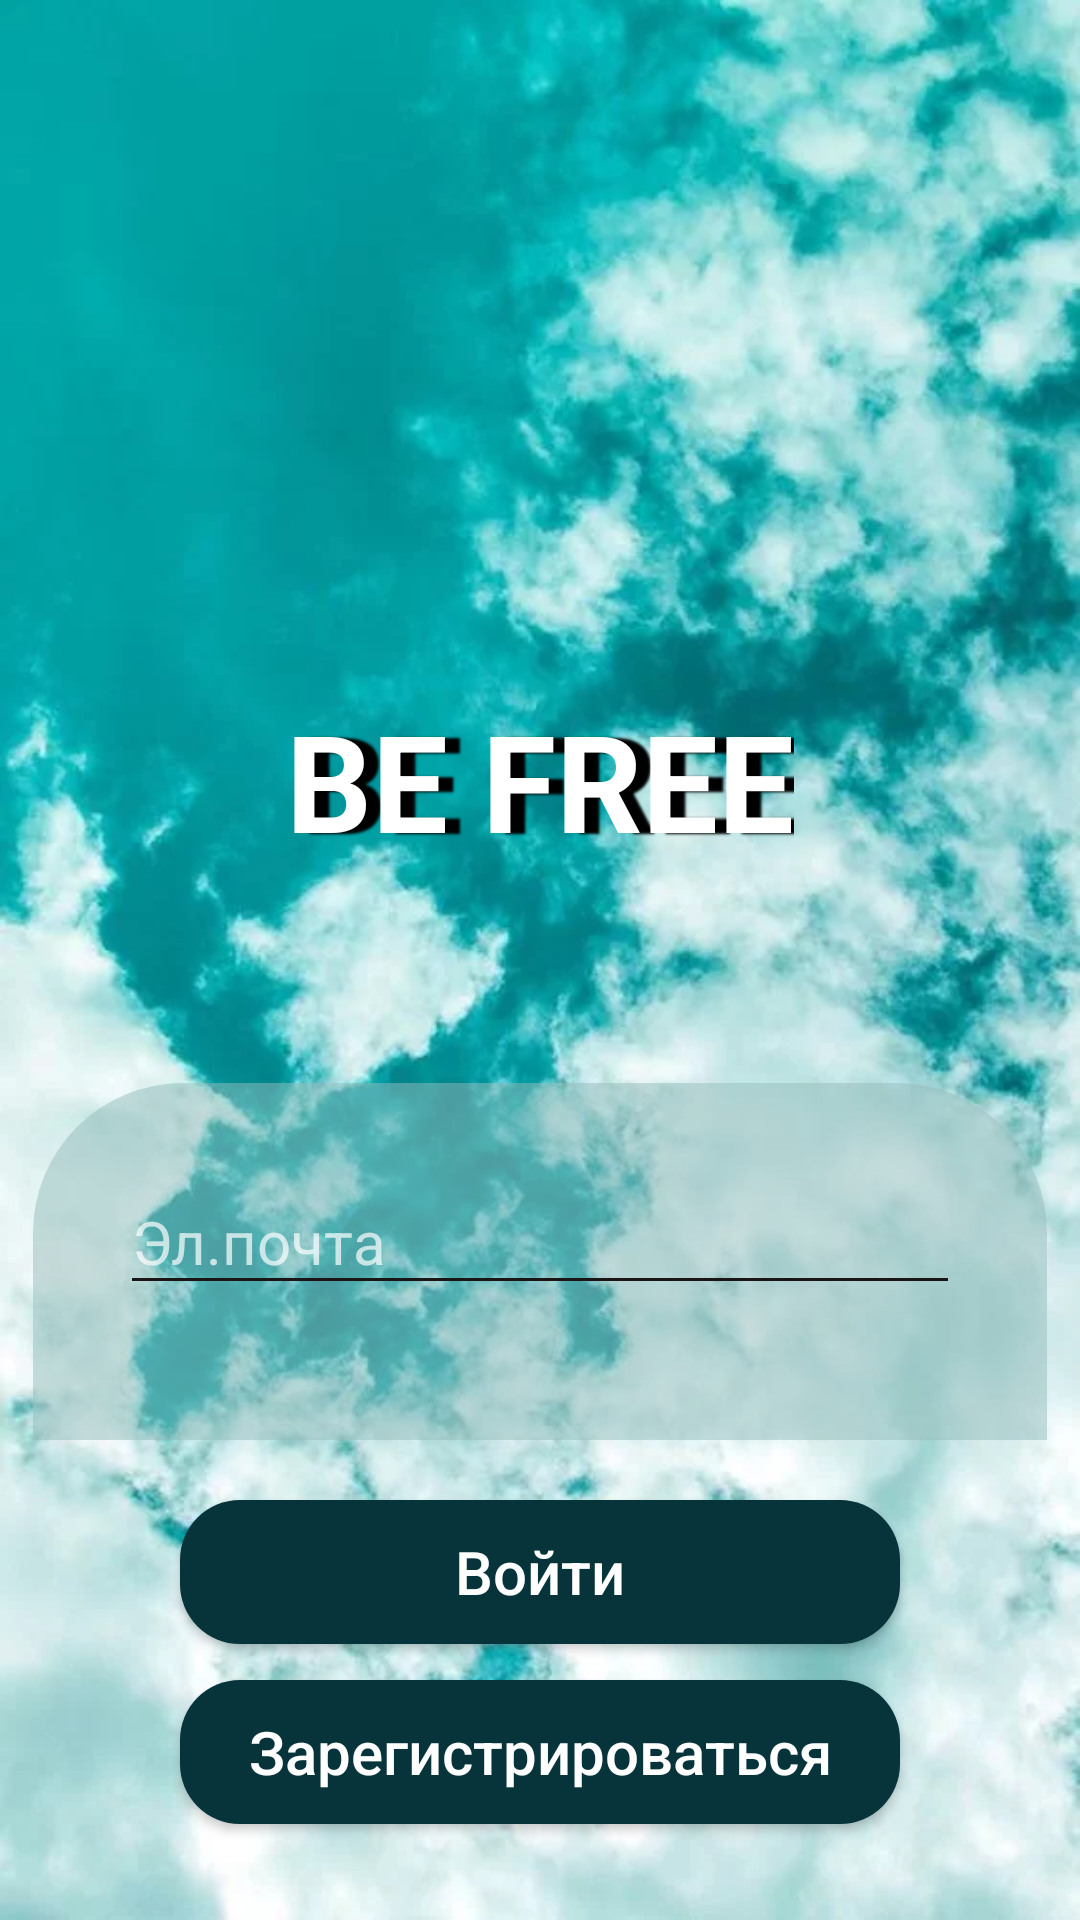

Write the Android layout XML for this screen, with the resource values it uses.
<!-- AndroidManifest.xml: application theme Theme.BEFREE -->
<!-- res/layout/activity_main.xml -->
<?xml version="1.0" encoding="utf-8"?>
<androidx.constraintlayout.widget.ConstraintLayout xmlns:android="http://schemas.android.com/apk/res/android"
    xmlns:app="http://schemas.android.com/apk/res-auto"
    xmlns:tools="http://schemas.android.com/tools"
    android:layout_width="match_parent"
    android:layout_height="match_parent"
    tools:context=".MainActivity">

    <LinearLayout
        android:orientation="vertical"
        android:layout_width="match_parent"
        android:layout_height="match_parent"
        android:background="@drawable/pic2">
        <FrameLayout
            android:layout_width="match_parent"
            android:layout_height="800dp"
            android:layout_weight="1">
            <TextView
                android:layout_width="wrap_content"
                android:layout_height="wrap_content"
                android:text="BE FREE"
                android:textColor="#ffff"
                android:textSize="45dp"
                android:layout_gravity="center"
                android:textStyle="bold"
                android:shadowColor="#000000"
                android:shadowDx="15"
                android:shadowDy="1.3"
                android:shadowRadius="1.6"
                android:textAllCaps="true"
                android:layout_marginTop="100dp"

                ></TextView>
        </FrameLayout>
        <FrameLayout
            android:layout_width="match_parent"
            android:layout_height="match_parent"
            android:layout_weight="1">
            <LinearLayout
                android:layout_width="match_parent"
                android:layout_height="250dp"
                android:orientation="vertical"
                android:layout_marginRight="10dp"
                android:layout_marginLeft="10dp"
                android:layout_marginTop="40dp"
                android:background="@drawable/btntext">
                <EditText
                    android:layout_marginBottom="70dp"
                    android:layout_marginTop="30dp"
                    android:id="@+id/email_auto"
                    android:layout_width="match_parent"
                    android:layout_height="wrap_content"
                    android:hint="@string/edit_email"
                    android:textColorHint="#B3FFFFFF"
                    android:textColor="@color/white"
                    android:textSize="20dp"
                    android:layout_marginLeft="30dp"
                    android:layout_marginRight="30dp"
                    android:backgroundTint="#1C1515"
                    android:layout_weight="1"></EditText>
                <EditText
                    android:inputType="numberPassword"
                    android:id="@+id/passworda_auto"
                    android:layout_weight="1"
                    android:layout_width="match_parent"
                    android:layout_height="wrap_content"
                    android:hint="@string/edit_password"
                    android:textColorHint="#B3FFFFFF"
                    android:textColor="@color/white"
                    android:textSize="20dp"
                    android:layout_marginLeft="30dp"
                    android:layout_marginRight="30dp"
                    android:backgroundTint="#1C1515"
                    android:layout_marginBottom="60dp"></EditText>
            </LinearLayout>

        </FrameLayout>
        <FrameLayout
            android:layout_width="match_parent"
            android:layout_height="match_parent"
            android:layout_weight="1">
            <androidx.appcompat.widget.AppCompatButton
                android:layout_width="match_parent"
                android:layout_height="wrap_content"
                android:background="@drawable/btnbord"
                android:layout_marginRight="60dp"
                android:layout_marginLeft="60dp"
                android:text="Войти"
                android:textStyle="normal"
                android:textColor="@color/white"
                android:textSize="20dp"
                android:layout_marginTop="20dp"
                android:id="@+id/input"
                android:textAllCaps="false"


                ></androidx.appcompat.widget.AppCompatButton>
            <androidx.appcompat.widget.AppCompatButton
                android:layout_width="match_parent"
                android:layout_height="wrap_content"
                android:background="@drawable/btnbord"
                android:layout_marginRight="60dp"
                android:layout_marginLeft="60dp"
                android:text="Зарегистрироваться"
                android:textStyle="normal"
                android:textColor="@color/white"
                android:textSize="20dp"
               android:layout_marginTop="80dp"
                android:id="@+id/regist"
                android:textAllCaps="false"
                ></androidx.appcompat.widget.AppCompatButton>
        </FrameLayout>

    </LinearLayout>

</androidx.constraintlayout.widget.ConstraintLayout>
<!-- resources referenced by this layout -->
<resources>
  <!-- drawable btnbord (drawable) -->
  <?xml version="1.0" encoding="utf-8"?>
  <shape xmlns:android="http://schemas.android.com/apk/res/android">
      <solid android:color="#06343A" ></solid>
      <corners android:radius="20dp"></corners>
      <stroke
          android:width="0dp"
          ></stroke>
  
  </shape>
  <!-- drawable btntext (drawable) -->
  <?xml version="1.0" encoding="utf-8"?>
  <shape  android:shape="rectangle" xmlns:android="http://schemas.android.com/apk/res/android">
  
      <solid android:color="#8096BEBC"></solid>
      <corners android:radius="50dp"></corners>
      <stroke android:width="2dp"
          android:color="#0000"></stroke>
  </shape>
  <!-- drawable pic2: webp bitmap (drawable-v24, 51506 bytes) -->
  <string name="edit_email">Эл.почта</string>
  <string name="edit_password">Пароль</string>
  <style name="Theme.BEFREE" parent="Theme.MaterialComponents.DayNight.NoActionBar">
          
          <item name="colorPrimary">@color/purple_500</item>
          <item name="colorPrimaryVariant">@color/purple_700</item>
          <item name="colorOnPrimary">@color/white</item>
          
          <item name="colorSecondary">@color/teal_200</item>
          <item name="colorSecondaryVariant">@color/teal_700</item>
          <item name="colorOnSecondary">@color/black</item>
          <item name="android:windowTranslucentStatus">true</item>
          
          <item name="android:statusBarColor" tools:targetApi="l">?attr/colorPrimaryVariant</item>
          
      </style>
  <!-- not gathered from this repository: default colours our renderer supplied (Android Studio template values) -->
  <color name="purple_500">#FF6200EE</color>
  <color name="purple_700">#FF3700B3</color>
  <color name="teal_200">#FF03DAC5</color>
  <color name="teal_700">#FF018786</color>
  <color name="black">#FF000000</color>
  <color name="white">#FFFFFFFF</color>
</resources>
